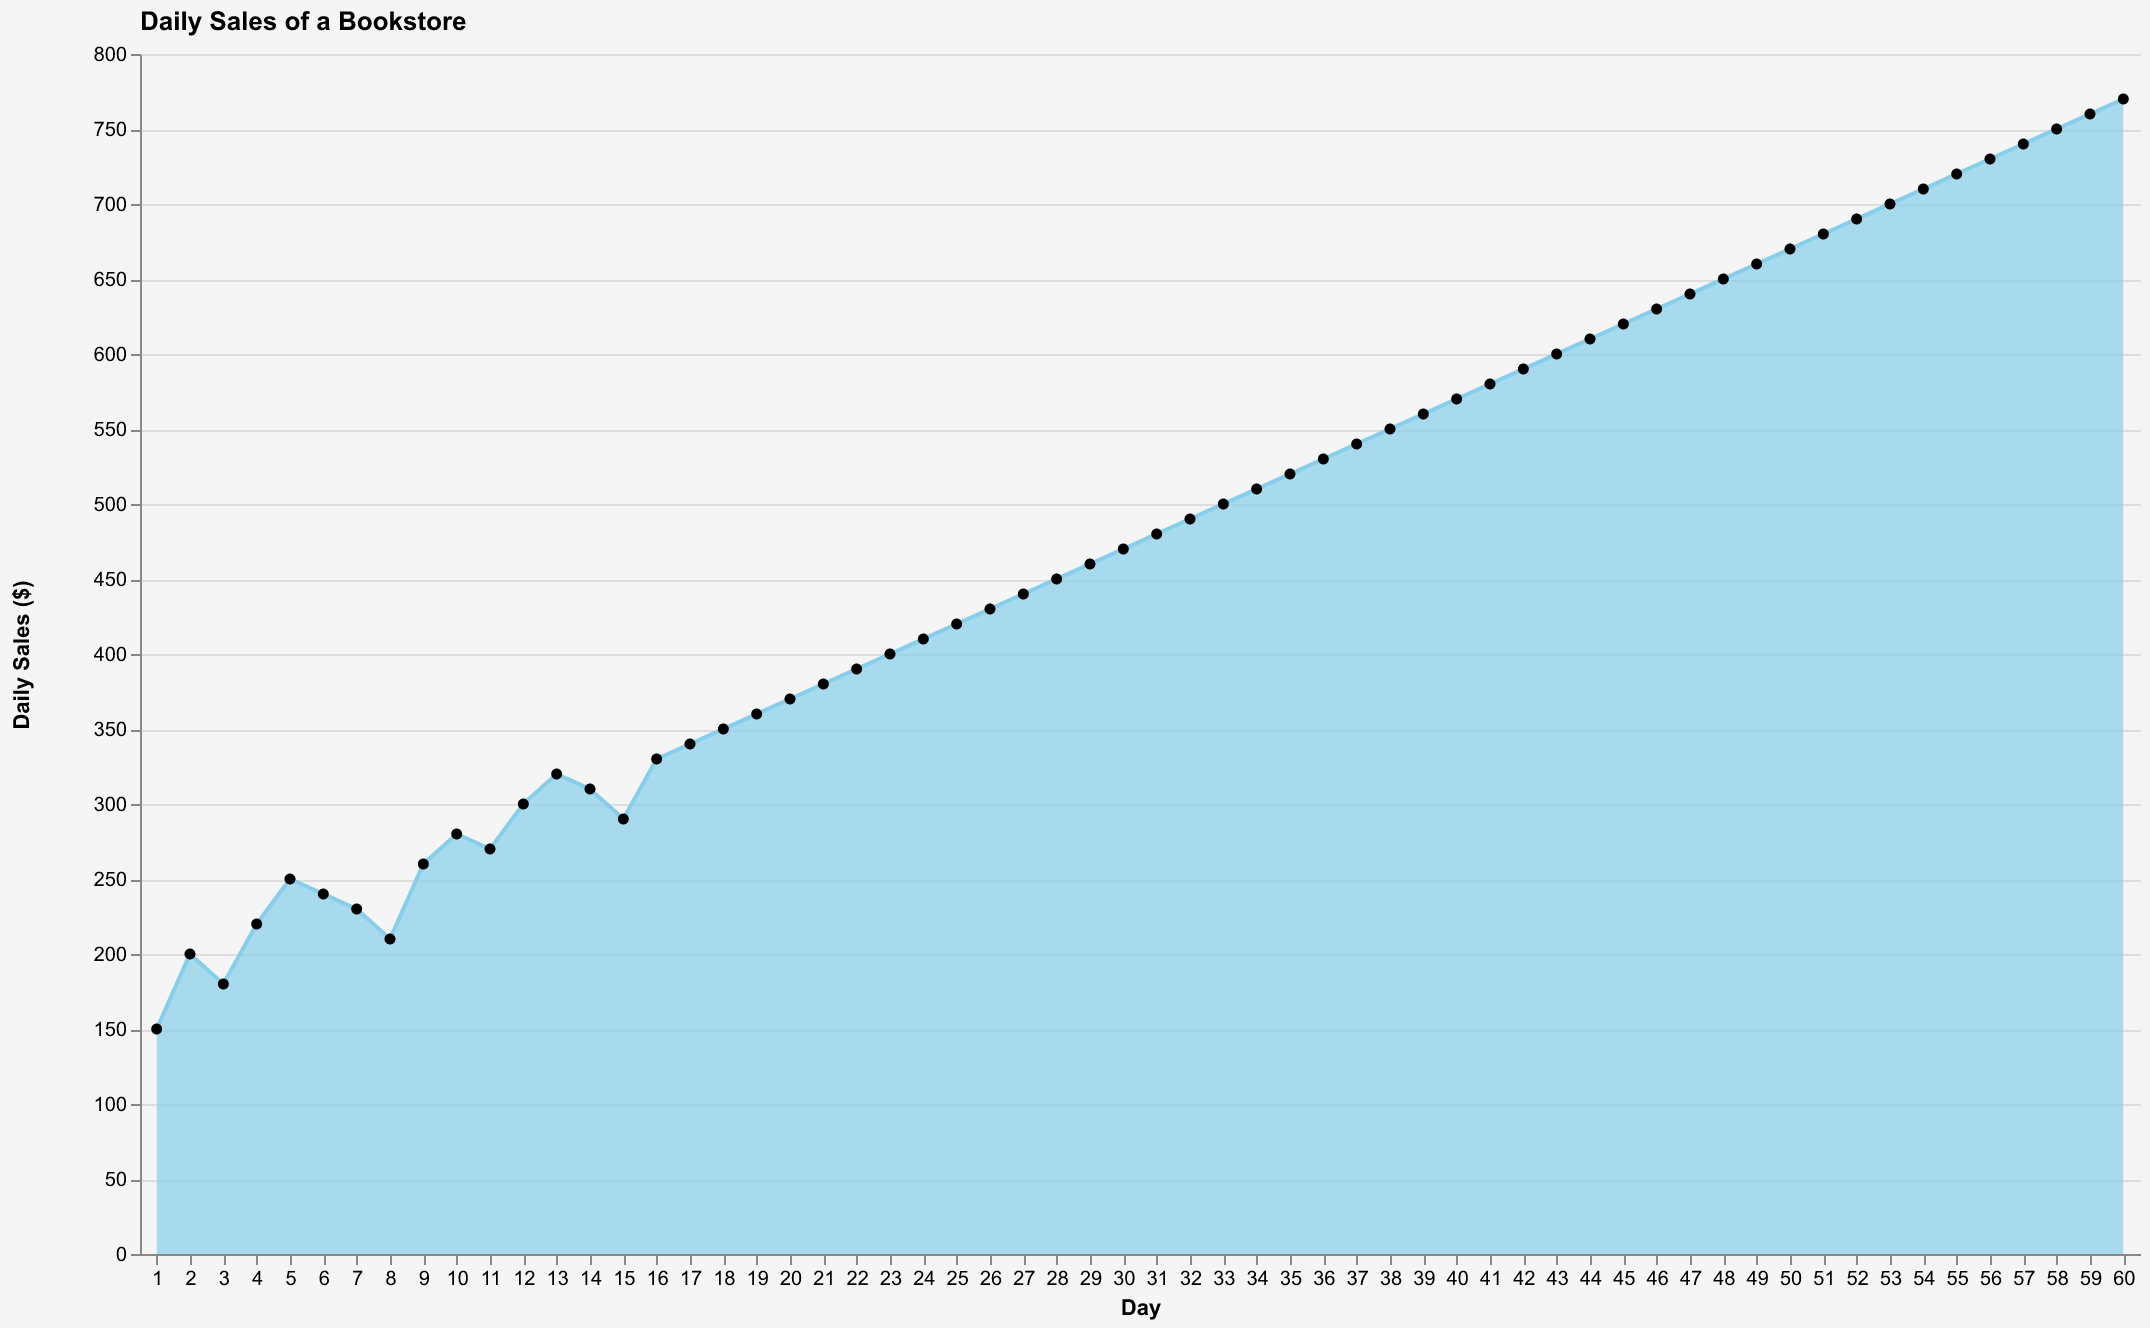

Data behind this chart, as committed beside it:
Day, Sales
1, 150
2, 200
3, 180
4, 220
5, 250
6, 240
7, 230
8, 210
9, 260
10, 280
11, 270
12, 300
13, 320
14, 310
15, 290
16, 330
17, 340
18, 350
19, 360
20, 370
21, 380
22, 390
23, 400
24, 410
25, 420
26, 430
27, 440
28, 450
29, 460
30, 470
31, 480
32, 490
33, 500
34, 510
35, 520
36, 530
37, 540
38, 550
39, 560
40, 570
41, 580
42, 590
43, 600
44, 610
45, 620
46, 630
47, 640
48, 650
49, 660
50, 670
51, 680
52, 690
53, 700
54, 710
55, 720
56, 730
57, 740
58, 750
59, 760
60, 770
